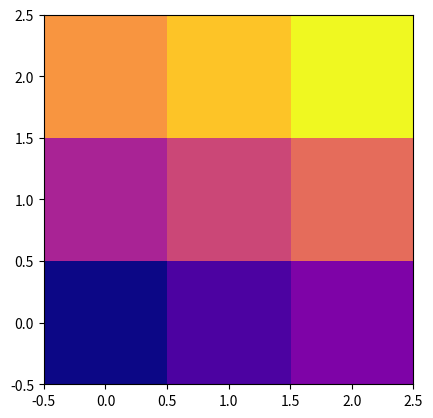

The matplotlib source for this figure:
from random import randint
import numpy as np
import matplotlib.pyplot as plt

#21行列の定義と生成22行列の足し算引き算23行列とスカラー演算
def rnd_matrix(n):
    return np.array([[randint(1,10) for _ in range(n)] for _ in range(n) ])

m1=rnd_matrix(2)
m2=rnd_matrix(2)
print(f'{m1} + {m2}')
print(m1+m2)

t1=rnd_matrix(3)
t2=rnd_matrix(3)
print(f'{t1} - {t2}')
print(t1-t2)

print(f'4*{m1} = {4*m1}')
print(f'{m1}/4 = {m1/4}')

A=np.array([[1,2,3],[4,5,6],[7,8,9]])
print(A)
A[1][1]=0
print(A)
A[1][1]=5

#25単位行列の作成
I2=np.eye(2,dtype=int)
I3=np.eye(3,dtype=int)
print(I2)
print(I3)

#26零行列の作成
Z=np.zeros([3,3])
print(Z)

#27行列の転置
tA=A.T
print(A)
print(tA)

#28行列の積
print(m1@m2)
print(t1@t2)

#29行列の積
v1=np.array([2,3,2])
tv1=v1.T
print(tv1@A)

#30行列の可視化
plt.imshow(A,cmap='plasma',interpolation='none',origin='lower')
plt.show()